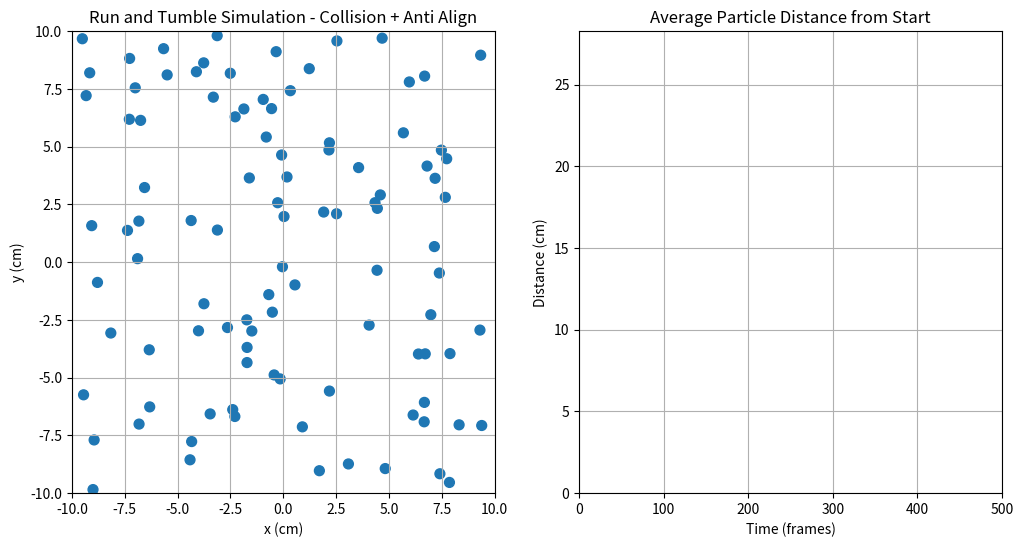

Recreate this plot in Python.
"""Final Year Technical Project - Anti-Aligning Robots

The control of macroscopic robot collectives is an important techniques in many technological
applications. At a fundamental level, it is important to understand how the rules governing the robot
interactions influence the emergent collective behavior of a robot swarm. In particular, seemingly
innocuous changes in the interaction rules can lead to drastically different collective dynamics. This
project will design and develop a robot swarm whose agents preferentially anti-align (in contrast to
classical models of aligning particles such as the Viczek model of collective motion), comparing the
results to theoretical models developed by collaborators at Brandeis University.

Simulation of particles performing run-and-tumble motion in a semi-infinite domain. 

[redacted]
Created - 05/10/2023

"""


import math
import random as rn
import numpy as np
import matplotlib.pyplot as plt
from matplotlib.animation import FuncAnimation
from scipy.stats import bernoulli


# Simulation Parameters
NUM_PARTICLES = 100
SPEED = 1
RADIUS = 0.1
DETECT_RADIUS = 1
TUMBLE_RATE = 20
WIDTH, HEIGHT = 10, 10
SIM_TIM = 500


class Particle():
    """Particle object. Can run, tumble, collide and anti-align with other particles.
    """
    
    def __init__(self, set_start=False) -> None:
        """Initializes particle object with simulation parameters.

        Args:
            set_start (bool, optional): Optional parameter to manually set the starting conditions of a particle. Defaults to False. 
        """
        # Initial conditions
        if set_start:
            self.start_x = set_start[0]
            self.start_y = set_start[1]
            self.start_theta = set_start[2]
        else:
            self.start_x = rn.uniform(-HEIGHT + RADIUS, HEIGHT - RADIUS)
            self.start_y = rn.uniform(-HEIGHT + RADIUS, HEIGHT - RADIUS)
            self.start_theta = rn.uniform(-2 * math.pi, 2 * math.pi)
        # Particle parameters
        self.speed = SPEED
        self.radius = RADIUS
        self.detect_radius = DETECT_RADIUS
        self.tumble_rate = TUMBLE_RATE
        # Current states
        self.x = self.start_x
        self.y = self.start_y
        self.theta = self.start_theta
        self.run_num = 0
        # Distance array initialization
        self.dist = np.empty(SIM_TIM + 1)
        
        
        
    def run(self, time_step, particles):
        # Update position
        self.x += self.speed * math.cos(self.theta)
        self.y += self.speed * math.sin(self.theta)
        # Check for collisions
        for particle in particles:
            if particle != self and self.distance_from_neighbor(particle) < self.radius:
                self.collision(particle)
        # Update run number for tumble probability
        self.run_num += 1
        # Creates semi-infinite domain
        # if self.x > WIDTH or self.x < -WIDTH:
        #     self.x *= -1
        # if self.y > HEIGHT or self.y < -HEIGHT:
        #     self.y *= -1
        # Creates bounded domain
        if self.x + self.radius > WIDTH or self.x - self.radius < - WIDTH:
            self.x -= self.speed * math.cos(self.theta)
            self.y -= self.speed * math.sin(self.theta)
            self.theta -= math.pi
        if self.y + self.radius > HEIGHT or self.y - self.radius < - HEIGHT:
            self.x -= self.speed * math.cos(self.theta)
            self.y -= self.speed * math.sin(self.theta)
            self.theta -= math.pi
        # Calculates distance from initial conditions
        self.dist[time_step] = self.distance_from_start()
        

    def tumble(self):
        # Perform tumble with probability 1 - exp(-lambda*x)
        if bernoulli.rvs(self.tumble_probability()):
            self.theta += rn.uniform(0, 2 * math.pi)
            self.run_num = 0
            
            
    def collision(self, particle):
        # Update trajectories on collision
        self.x -= self.speed * math.cos(self.theta)
        self.y -= self.speed * math.sin(self.theta)
        self.theta -= math.pi
        particle.x -= particle.speed * math.cos(particle.theta)
        particle.y -= particle.speed * math.sin(particle.theta)
        particle.theta -= math.pi
        
        
    def anti_align(self, particles):
        # Update particle direction based on neighboring particles
        avg_direction = [0, 0]
        count = 0
        for particle in particles:
            if particle != self and self.distance_from_neighbor(particle) < self.detect_radius:
                avg_direction[0] += math.cos(particle.theta)
                avg_direction[1] += math.sin(particle.theta)
                count += 1
        if count > 0:
            avg_direction[0] /= count
            avg_direction[1] /= count
            avg_theta = math.atan2(avg_direction[1], avg_direction[0])
            self.theta -= (avg_theta - self.theta)
        self.run_num = 0
               
        
    def distance_from_start(self):
        return math.sqrt((self.x - self.start_x) ** 2 + (self.y - self.start_y) ** 2)
    
    def distance_from_neighbor(self, neighbor):
        return math.sqrt((self.x - neighbor.x) ** 2 + (self.y - neighbor.y) ** 2)
    
    def tumble_probability(self):
        return 1 - math.exp(-(1/self.tumble_rate)*self.run_num)
        
        
particles = [Particle() for _ in range(NUM_PARTICLES)]
# particles = [Particle(set_start=[-1, -1, math.pi/4]), Particle(set_start=[-1, 1, -math.pi/4])]
fig, axs = plt.subplots(1, 2, figsize=(12, 6))

# Particle Simulation Plot
axs[0].set_xlim(-WIDTH, WIDTH)
axs[0].set_ylim(-HEIGHT, HEIGHT)
axs[0].grid(True)
axs[0].set_title("Run and Tumble Simulation - Collision + Anti Align")
axs[0].set_xlabel("x (cm)")
axs[0].set_ylabel("y (cm)")
scatter = axs[0].scatter([particle.x for particle in particles], [particle.y for particle in particles],
                         s=[particle.radius*500 for particle in particles]
                         )

# Average Distance from Start Plot
axs[1].set_xlim(0, SIM_TIM)
axs[1].set_ylim(0, math.sqrt((2*WIDTH)**2 + (2*HEIGHT)**2))
axs[1].grid(True)
axs[1].set_title("Average Particle Distance from Start")
axs[1].set_xlabel("Time (frames)")
axs[1].set_ylabel("Distance (cm)")
line, = axs[1].plot(0, 0)

# Update function for the animation
def update(frame):
    
    for particle in particles:
        particle.anti_align(particles)
        particle.run(frame, particles)
        particle.tumble()
 
    scatter.set_offsets([(particle.x, particle.y) for particle in particles])
    
    time = np.linspace(0, SIM_TIM, SIM_TIM + 1)
    y_data = np.mean([particle.dist[0:frame] for particle in particles], axis=0)
    
    line.set_data(time[0:frame], y_data)
    
    return scatter, line


# Create the animation
ani = FuncAnimation(fig, update, frames=range(SIM_TIM), blit=True, interval=50, repeat=False)

# Save Animation
# ani.save("run_and_tumble_anti_align.gif")

# Show the animation
plt.show()